The GitHub repository MontpellierRessourcesImagerie/mri-workshop-machine-learning contains a labelled image folder "RBC_database" with 2 categories: bad red blood cell, good red blood cell. Examples follow, each with its label.

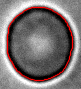
Label: good red blood cell

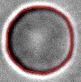
Label: good red blood cell

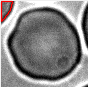
Label: bad red blood cell

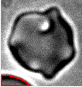
Label: bad red blood cell

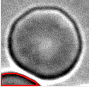
Label: bad red blood cell

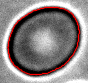
Label: good red blood cell
